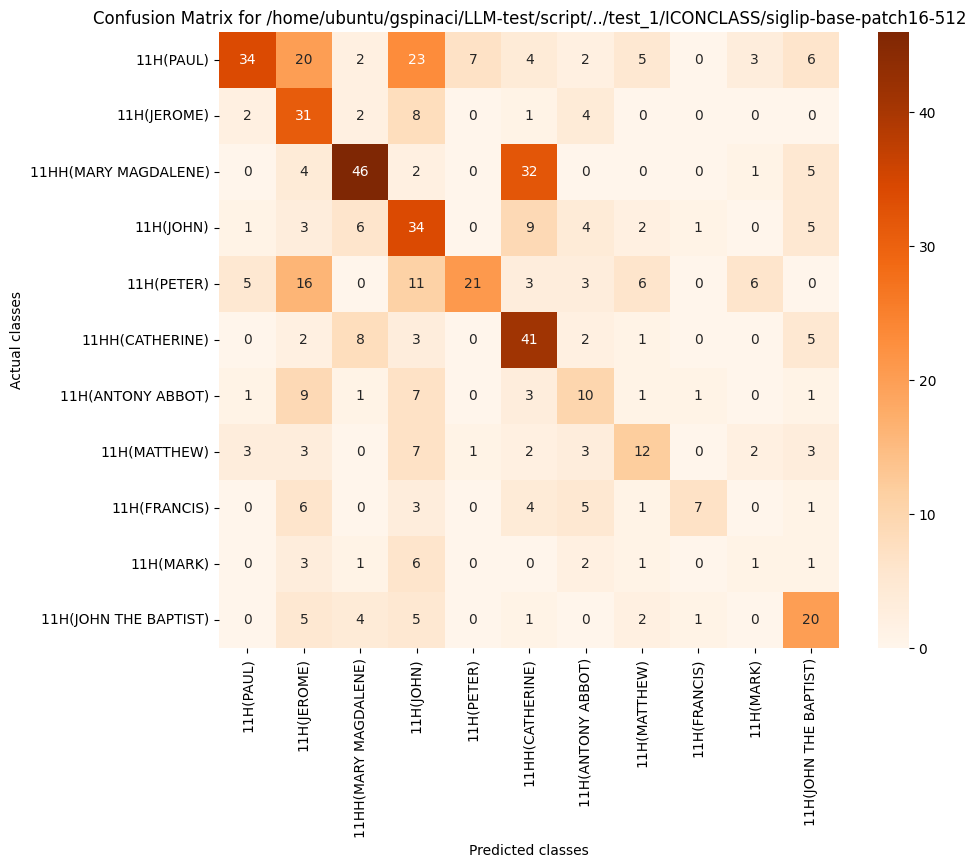

Source data for this figure (header and first rows):
, 11H(PAUL), 11H(JEROME), 11HH(MARY MAGDALENE), 11H(JOHN), 11H(PETER), 11HH(CATHERINE), 11H(ANTONY ABBOT), 11H(MATTHEW), 11H(FRANCIS), 11H(MARK), 11H(JOHN THE BAPTIST)
11H(PAUL), 34, 20, 2, 23, 7, 4, 2, 5, 0, 3, 6
11H(JEROME), 2, 31, 2, 8, 0, 1, 4, 0, 0, 0, 0
11HH(MARY MAGDALENE), 0, 4, 46, 2, 0, 32, 0, 0, 0, 1, 5
11H(JOHN), 1, 3, 6, 34, 0, 9, 4, 2, 1, 0, 5
11H(PETER), 5, 16, 0, 11, 21, 3, 3, 6, 0, 6, 0
11HH(CATHERINE), 0, 2, 8, 3, 0, 41, 2, 1, 0, 0, 5
11H(ANTONY ABBOT), 1, 9, 1, 7, 0, 3, 10, 1, 1, 0, 1
11H(MATTHEW), 3, 3, 0, 7, 1, 2, 3, 12, 0, 2, 3
11H(FRANCIS), 0, 6, 0, 3, 0, 4, 5, 1, 7, 0, 1
11H(MARK), 0, 3, 1, 6, 0, 0, 2, 1, 0, 1, 1
11H(JOHN THE BAPTIST), 0, 5, 4, 5, 0, 1, 0, 2, 1, 0, 20
